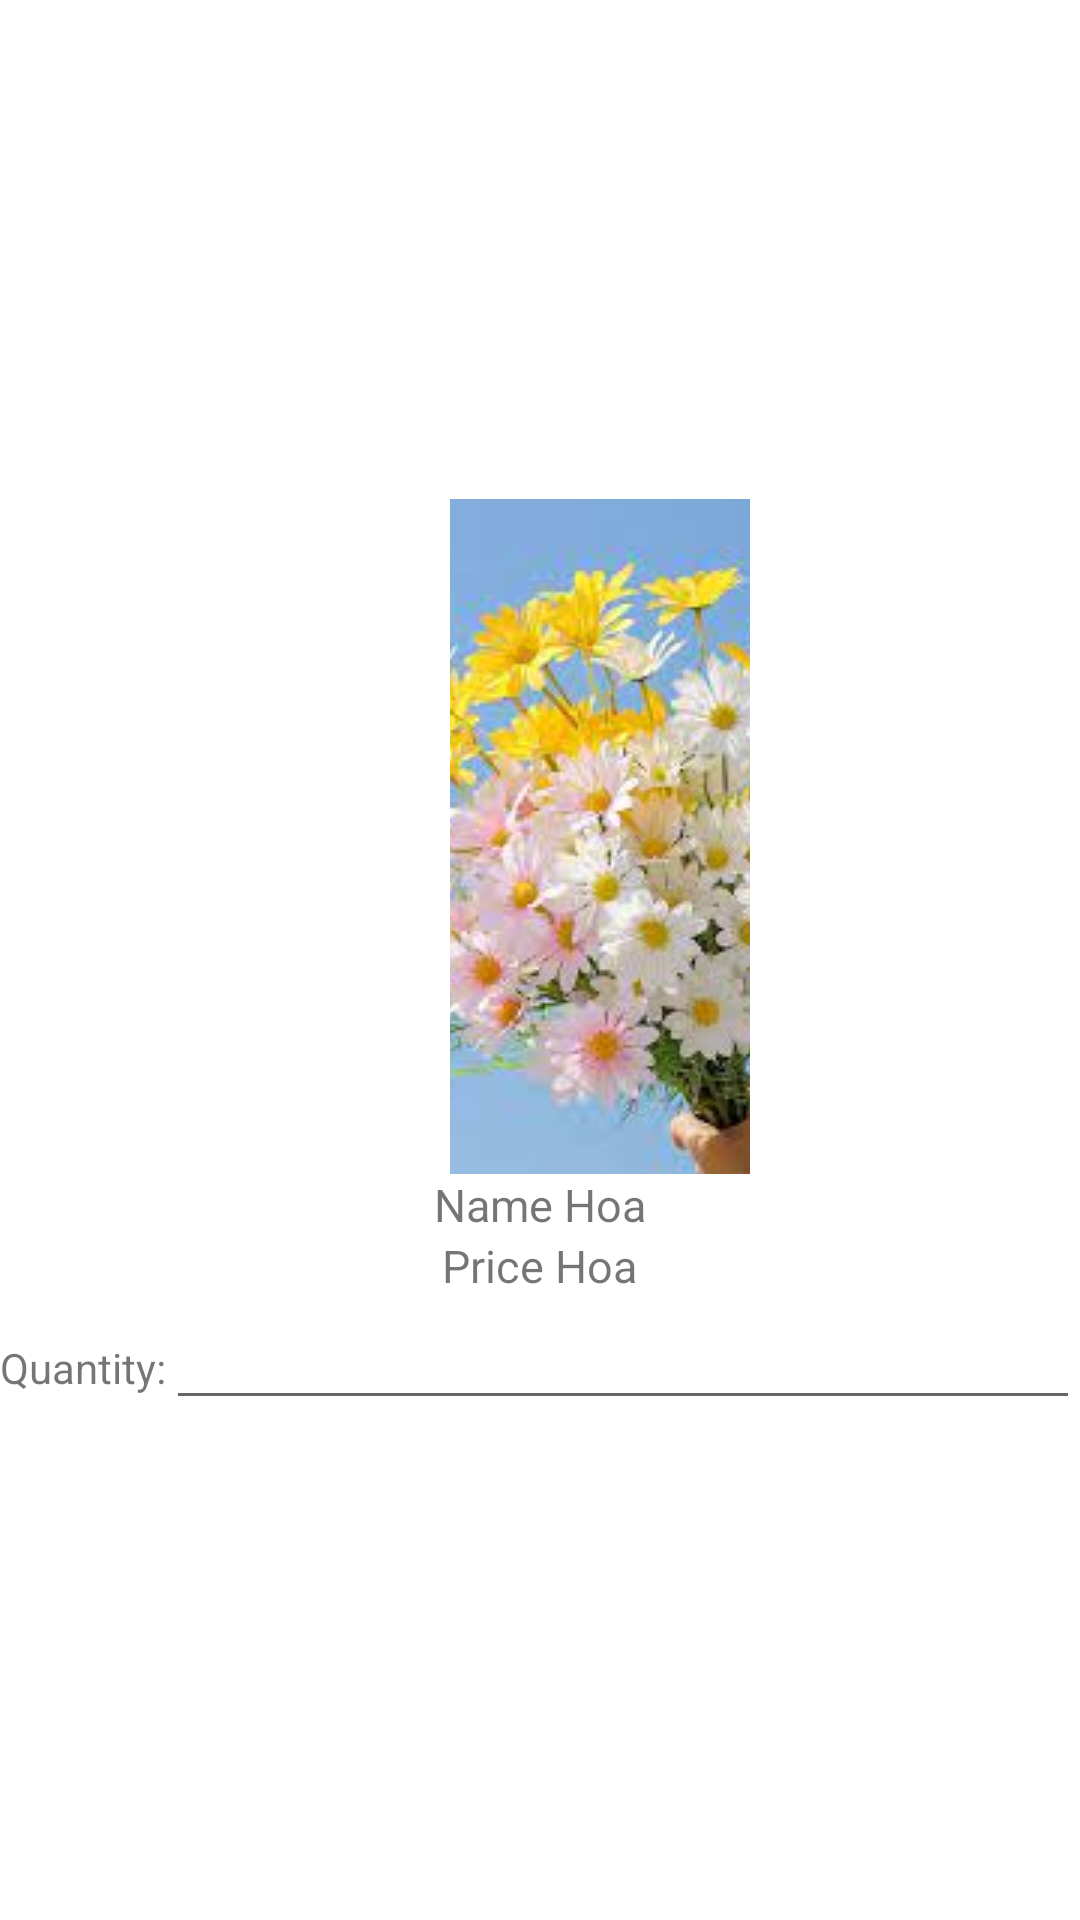

Produce the Android XML layout that renders to this screen, including the resource entries it uses.
<!-- AndroidManifest.xml: application theme Theme.FlowerShop -->
<!-- res/layout/listitemcart.xml -->
<?xml version="1.0" encoding="utf-8"?>
<LinearLayout xmlns:android="http://schemas.android.com/apk/res/android"
    android:layout_width="wrap_content"
    android:layout_height="wrap_content"
    android:orientation="vertical"
    android:gravity="center"
    android:id="@+id/listcart"
    >


        <ImageView
            android:id="@+id/img_hoa_cart"
            android:layout_width="100dp"
            android:layout_height="wrap_content"
            android:layout_marginLeft="20dp"
            android:scaleType="centerCrop"
            android:src="@drawable/flower"
            />

        <TextView
            android:id="@+id/tv_nameHoa_cart"
            android:layout_width="wrap_content"
            android:layout_height="wrap_content"
            android:text="Name Hoa"
            android:textAlignment="center"
            android:textSize="15dp" />

        <TextView
            android:id="@+id/tv_priceHoa_cart"
            android:layout_width="wrap_content"
            android:layout_height="wrap_content"
            android:text="Price Hoa"
            android:textAlignment="center"
            android:textSize="15dp" />
        <LinearLayout
            android:layout_width="match_parent"
            android:layout_height="wrap_content"
            android:orientation="horizontal">

                <TextView
                    android:id="@+id/tv_QuantityText"
                    android:layout_width="wrap_content"
                    android:layout_height="wrap_content"
                    android:text="Quantity:" />

                <EditText

                    android:id="@+id/quantity_edit_text"
                    android:layout_width="match_parent"
                    android:layout_height="wrap_content"
                    android:inputType="text" />

        </LinearLayout>



</LinearLayout>
<!-- resources referenced by this layout -->
<resources>
  <!-- drawable flower: jpg bitmap (drawable, 9681 bytes) -->
  <style name="Theme.FlowerShop" parent="Theme.MaterialComponents.DayNight.DarkActionBar">
          
          <item name="colorPrimary">@color/purple_500</item>
          <item name="colorPrimaryVariant">@color/purple_700</item>
          <item name="colorOnPrimary">@color/white</item>
          
          <item name="colorSecondary">@color/teal_200</item>
          <item name="colorSecondaryVariant">@color/teal_700</item>
          <item name="colorOnSecondary">@color/black</item>
          
          <item name="android:statusBarColor">?attr/colorPrimaryVariant</item>
          
      </style>
  <color name="purple_500">#FF6200EE</color>
  <color name="purple_700">#FF3700B3</color>
  <color name="white">#FFFFFFFF</color>
  <color name="teal_200">#FF03DAC5</color>
  <color name="teal_700">#FF018786</color>
  <color name="black">#FF000000</color>
</resources>
